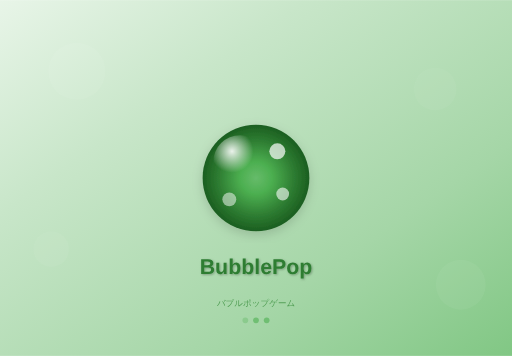
t = 0.00 s
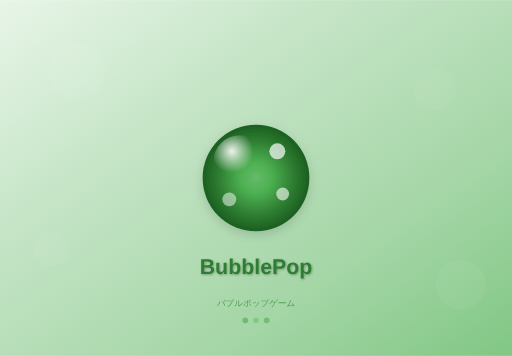
t = 0.38 s
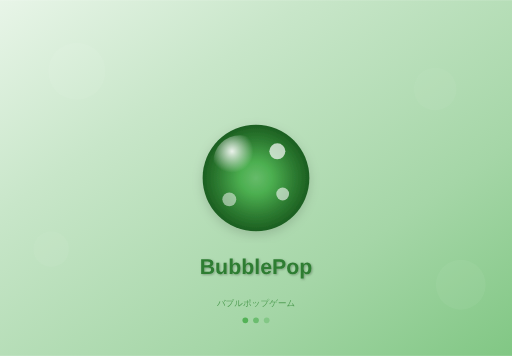
t = 0.68 s
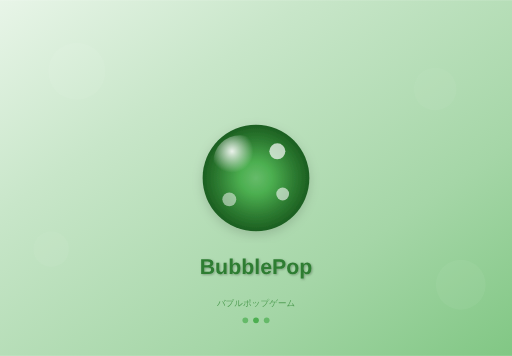
t = 1.05 s
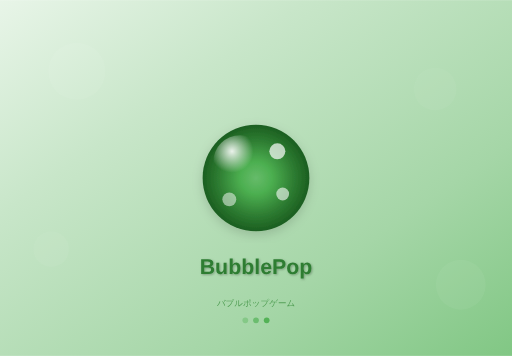
t = 1.43 s
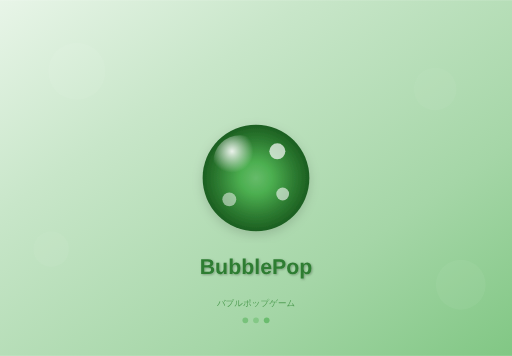
t = 1.73 s

The animated SVG that drew these frames (rendered in a browser with its animation timeline set to each time). Animation: 3 SMIL elements (animate=3); one cycle of 2.10 s, repeats indefinitely.

<svg xmlns="http://www.w3.org/2000/svg" width="1180" height="820" viewBox="0 0 1180 820">
        <defs>
            <!-- Background gradient optimized for splash screens -->
            <linearGradient id="splashBg-1180x820" x1="0%" y1="0%" x2="100%" y2="100%">
                <stop offset="0%" style="stop-color:#E8F5E8"/>
                <stop offset="30%" style="stop-color:#C8E6C9"/>
                <stop offset="70%" style="stop-color:#A5D6A7"/>
                <stop offset="100%" style="stop-color:#81C784"/>
            </linearGradient>
            
            <!-- Main logo gradient -->
            <radialGradient id="splashLogo-1180x820" cx="50%" cy="50%" r="50%">
                <stop offset="0%" style="stop-color:#66BB6A"/>
                <stop offset="30%" style="stop-color:#4CAF50"/>
                <stop offset="70%" style="stop-color:#2E7D32"/>
                <stop offset="100%" style="stop-color:#1B5E20"/>
            </radialGradient>
            
            <!-- Logo highlight -->
            <radialGradient id="splashHighlight-1180x820" cx="35%" cy="30%" r="40%">
                <stop offset="0%" style="stop-color:rgba(255,255,255,0.9)"/>
                <stop offset="100%" style="stop-color:rgba(255,255,255,0)"/>
            </radialGradient>
            
            <!-- Text shadow filter -->
            <filter id="textShadow-1180x820">
                <feDropShadow dx="2" dy="2" stdDeviation="3" flood-color="rgba(0,0,0,0.3)"/>
            </filter>
            
            <!-- Logo shadow filter -->
            <filter id="logoShadow-1180x820">
                <feDropShadow dx="0" dy="8" stdDeviation="12" flood-color="rgba(0,0,0,0.15)"/>
            </filter>
        </defs>
        
        <!-- Background -->
        <rect width="1180" height="820" fill="url(#splashBg-1180x820)"/>
        
        <!-- Decorative background bubbles -->
        <circle cx="177" cy="164" r="65.6" 
                fill="rgba(255,255,255,0.1)" opacity="0.6"/>
        <circle cx="1003" cy="205" r="49.199999999999996" 
                fill="rgba(255,255,255,0.08)" opacity="0.5"/>
        <circle cx="118" cy="574" r="41" 
                fill="rgba(255,255,255,0.12)" opacity="0.4"/>
        <circle cx="1062" cy="656" r="57.400000000000006" 
                fill="rgba(255,255,255,0.09)" opacity="0.5"/>
        
        <!-- Main logo bubble -->
        <circle cx="590" cy="410" r="123" 
                fill="url(#splashLogo-1180x820)" 
                filter="url(#logoShadow-1180x820)"/>
        
        <!-- Logo highlight -->
        <circle cx="553.1" cy="373.1" 
                r="61.5" 
                fill="url(#splashHighlight-1180x820)"/>
        
        <!-- Logo decorative bubbles -->
        <circle cx="639.2" cy="348.5" 
                r="18.45" 
                fill="rgba(255,255,255,0.7)"/>
        <circle cx="651.5" cy="446.9" 
                r="14.76" 
                fill="rgba(255,255,255,0.6)"/>
        <circle cx="528.5" cy="459.2" 
                r="15.99" 
                fill="rgba(255,255,255,0.5)"/>
        
        <!-- Game title -->
        <text x="590" y="631.4" 
              font-family="-apple-system, BlinkMacSystemFont, 'SF Pro Display', Helvetica, Arial, sans-serif" 
              font-size="49.199999999999996" 
              font-weight="700" 
              text-anchor="middle" 
              fill="#2E7D32"
              filter="url(#textShadow-1180x820)">BubblePop</text>
        
        <!-- Subtitle -->
        <text x="590" y="705.1999999999999" 
              font-family="-apple-system, BlinkMacSystemFont, 'SF Pro Text', Helvetica, Arial, sans-serif" 
              font-size="19.68" 
              font-weight="400" 
              text-anchor="middle" 
              fill="#388E3C"
              opacity="0.8">バブルポップゲーム</text>
        
        <!-- Loading indicator area (bottom) -->
        <g transform="translate(590, 738)">
            <!-- Loading dots -->
            <circle cx="-24.599999999999998" cy="0" r="6.5600000000000005" 
                    fill="#4CAF50" opacity="0.6">
                <animate attributeName="opacity" values="0.3;1;0.3" dur="1.5s" repeatCount="indefinite"/>
            </circle>
            <circle cx="0" cy="0" r="6.5600000000000005" 
                    fill="#4CAF50" opacity="0.6">
                <animate attributeName="opacity" values="0.3;1;0.3" dur="1.5s" begin="0.3s" repeatCount="indefinite"/>
            </circle>
            <circle cx="24.599999999999998" cy="0" r="6.5600000000000005" 
                    fill="#4CAF50" opacity="0.6">
                <animate attributeName="opacity" values="0.3;1;0.3" dur="1.5s" begin="0.6s" repeatCount="indefinite"/>
            </circle>
        </g>
        
        <!-- Device info (for development - remove in production) -->
        <!-- <text x="1170" y="810" 
              font-family="SF Mono, Monaco, monospace" 
              font-size="10" 
              text-anchor="end" 
              fill="rgba(0,0,0,0.3)">iPad Air (6th gen) (1180×820)</text> -->
    </svg>